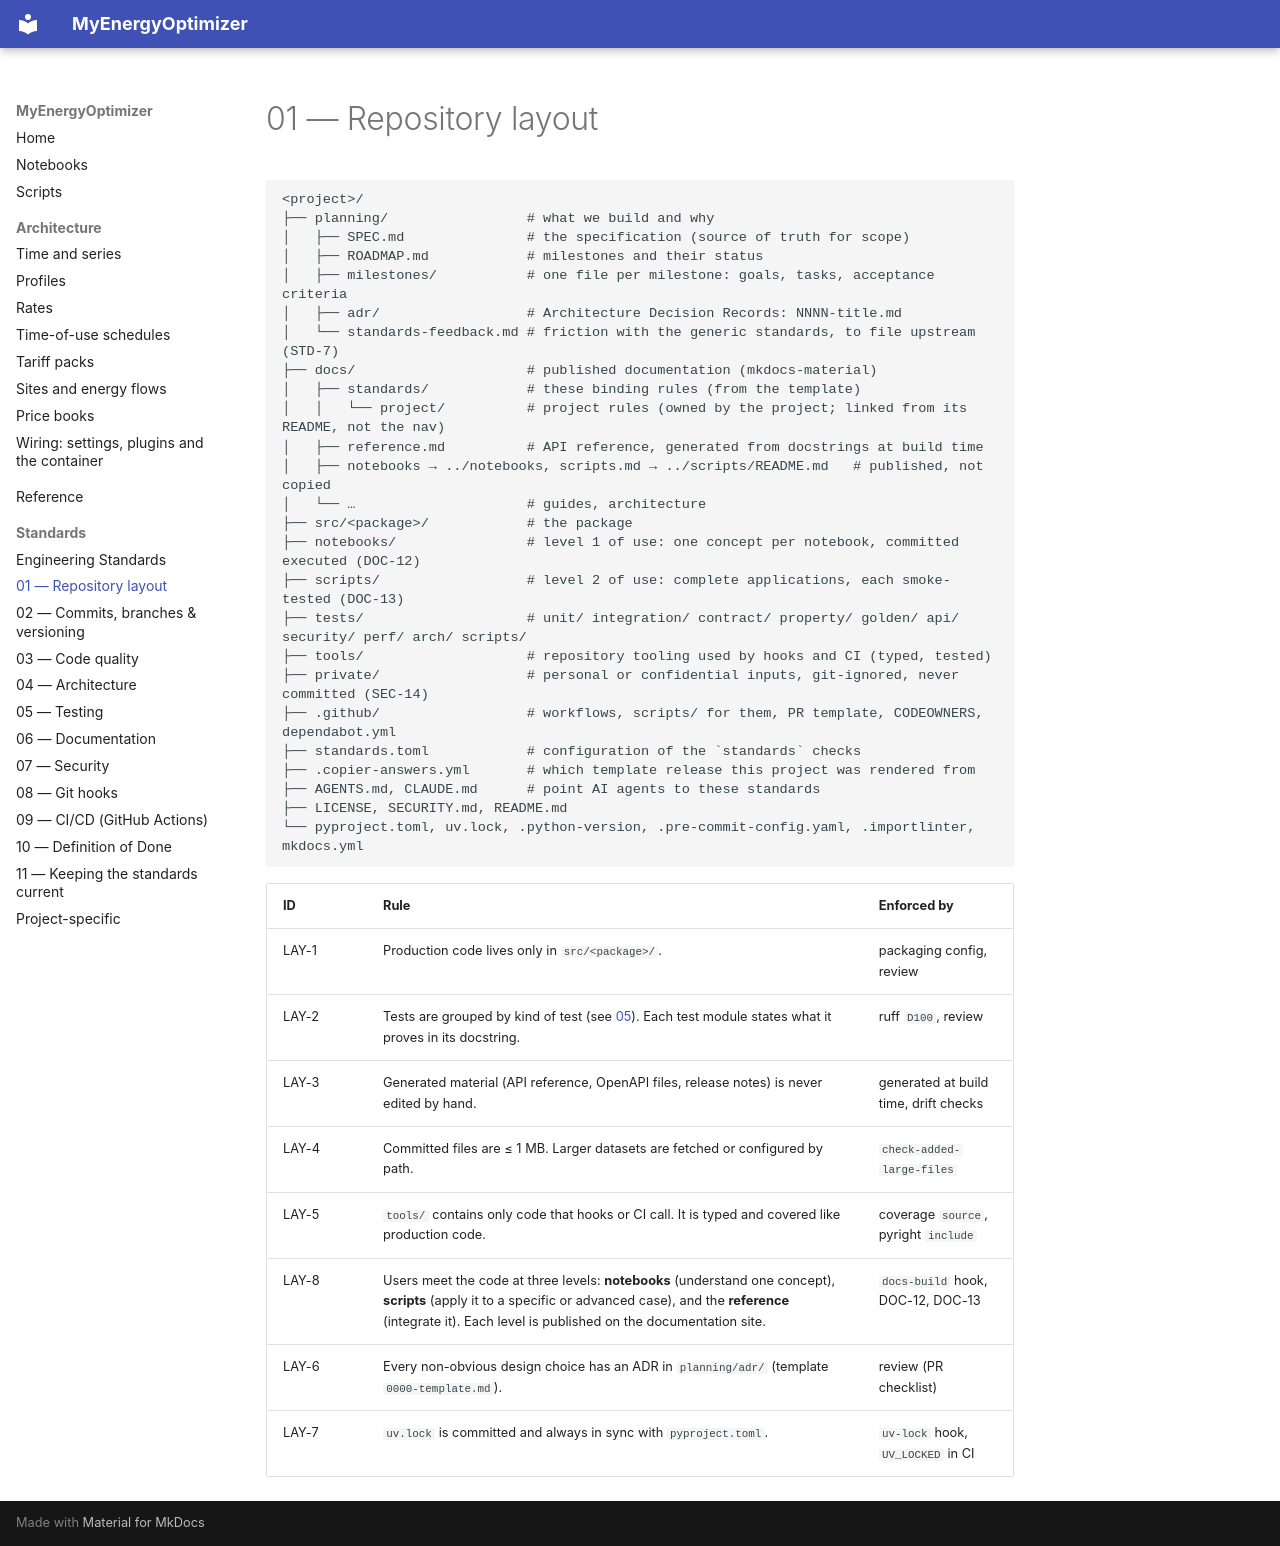

repository: wghami/MyEnergieOptimizer · page: standards/01-repository-layout/index.html · generator: mkdocs

# 01 — Repository layout

```text
<project>/
├── planning/                 # what we build and why
│   ├── SPEC.md               # the specification (source of truth for scope)
│   ├── ROADMAP.md            # milestones and their status
│   ├── milestones/           # one file per milestone: goals, tasks, acceptance criteria
│   ├── adr/                  # Architecture Decision Records: NNNN-title.md
│   └── standards-feedback.md # friction with the generic standards, to file upstream (STD-7)
├── docs/                     # published documentation (mkdocs-material)
│   ├── standards/            # these binding rules (from the template)
│   │   └── project/          # project rules (owned by the project; linked from its README, not the nav)
│   ├── reference.md          # API reference, generated from docstrings at build time
│   ├── notebooks → ../notebooks, scripts.md → ../scripts/README.md   # published, not copied
│   └── …                     # guides, architecture
├── src/<package>/            # the package
├── notebooks/                # level 1 of use: one concept per notebook, committed executed (DOC-12)
├── scripts/                  # level 2 of use: complete applications, each smoke-tested (DOC-13)
├── tests/                    # unit/ integration/ contract/ property/ golden/ api/ security/ perf/ arch/ scripts/
├── tools/                    # repository tooling used by hooks and CI (typed, tested)
├── private/                  # personal or confidential inputs, git-ignored, never committed (SEC-14)
├── .github/                  # workflows, scripts/ for them, PR template, CODEOWNERS, dependabot.yml
├── standards.toml            # configuration of the `standards` checks
├── .copier-answers.yml       # which template release this project was rendered from
├── AGENTS.md, CLAUDE.md      # point AI agents to these standards
├── LICENSE, SECURITY.md, README.md
└── pyproject.toml, uv.lock, .python-version, .pre-commit-config.yaml, .importlinter, mkdocs.yml
```

| ID | Rule | Enforced by |
|---|---|---|
| LAY-1 | Production code lives only in `src/<package>/`. | packaging config, review |
| LAY-2 | Tests are grouped by kind of test (see [05](05-testing.md)). Each test module states what it proves in its docstring. | ruff `D100`, review |
| LAY-3 | Generated material (API reference, OpenAPI files, release notes) is never edited by hand. | generated at build time, drift checks |
| LAY-4 | Committed files are ≤ 1 MB. Larger datasets are fetched or configured by path. | `check-added-large-files` |
| LAY-5 | `tools/` contains only code that hooks or CI call. It is typed and covered like production code. | coverage `source`, pyright `include` |
| LAY-8 | Users meet the code at three levels: **notebooks** (understand one concept), **scripts** (apply it to a specific or advanced case), and the **reference** (integrate it). Each level is published on the documentation site. | `docs-build` hook, DOC-12, DOC-13 |
| LAY-6 | Every non-obvious design choice has an ADR in `planning/adr/` (template `0000-template.md`). | review (PR checklist) |
| LAY-7 | `uv.lock` is committed and always in sync with `pyproject.toml`. | `uv-lock` hook, `UV_LOCKED` in CI |
